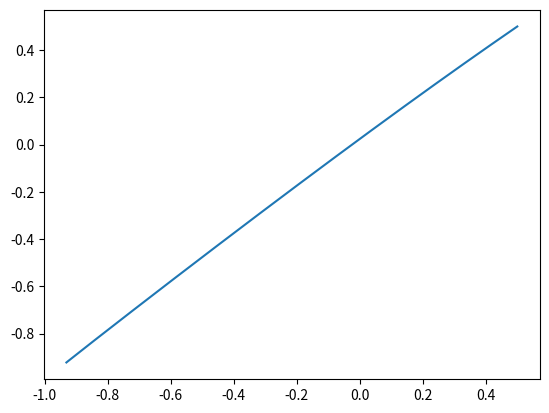

Write the Python code that produced this figure.
#coding:utf-8
import numpy as np
import matplotlib.pyplot as plt


def twoneuron(W,randominit=False):
    duration = 100000
    neurons = np.array([0.5,0.5])
    state = np.zeros([2,duration])
    thre = np.random.random(2)
    if randominit:
        neurons = np.random.random(2)
    state[:,0] = neurons
    for dt in range(1,duration):
        neurons += (-neurons + np.dot(W,np.tanh(neurons - thre)))/100
        state[:,dt] = neurons
    plt.plot(*state)

def test():
    W = np.array([[1,2],[2,1]])/3
    twoneuron(W)
    plt.show()
    
    
if __name__=="__main__":
    test()
